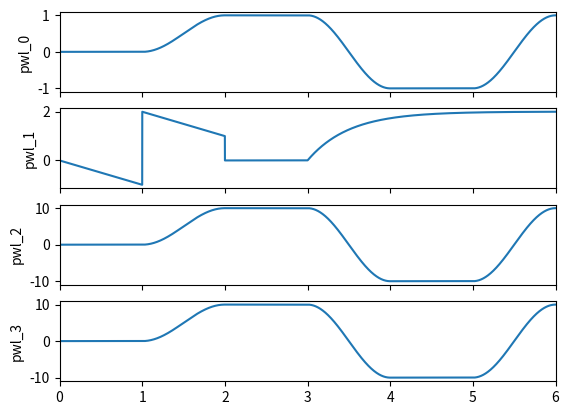

This figure's Python source:
"""
*by Victor Sabiá P. Carpes*

Tested on:

* python `3.6.6`
        * numpy `1.19.5`
        * matplotlib `3.3.4`
* python `3.11.1`
        * numpy `1.25.0`
        * matplotlib `3.7.1`

Type stubs for older numpy versions for mypy checking can be found [here](https://github.com/numpy/numpy-stubs).

----

# Index

* [Package Summary](#package-summary)
* [Precision Related Exception](#precision-related-exception)
* [PWL Class](#pwl-class)
        * Dunder Methods
            * [Initializer](#initializer)
            * [String Representation](#string-representation)
            * [Length Calculator](#length-calculator)
            * [PWL Object as a Callable](#pwl-object-as-a-callable)
            * [PWL Object Slicing](#pwl-object-slicing)
            * [PWL Iterator](#pwl-iterator)
            * [PWL Multiplication](#pwl-multiplication)
            * [PWL Addition](#pwl-addition)
            * [PWL Subtraction](#pwl-subtraction)
        * Properties
            * [Time Coordinates](#time-coordinates)
            * [Dependent Coordinates](#dependent-coordinates)
            * [Default Timestep](#default-timestep)
            * [Name](#name)
            * [Verbose Flag](#verbose-flag)
            * [Plot Enable Flag](#plot-enable-flag) *(optional feature: requires matplotlib)*
        * Instance Methods
            * [Last Value Holder](#last-value-holder)
            * [Linear Transition](#linear-transition)
            * [Rectangular Pulse](#rectangular-pulse)
            * [Sawtooth Pulse](#sawtooth-pulse)
            * [Exponential Transition](#exponential-transition)
            * [Half Sine Transition](#half-sine-transition)
            * [Smoothstep Transition](#smoothstep-transition)
            * [PWL File Writer](#pwl-file-writer)
            * [PWL Copy](#pwl-copy)
        * Class Methods
            * [PWL Plotter](#pwl-plotter) *(optional feature: requires matplotlib)*
        * Private Methods *(minimal documentation)*
            * [PWL Point Adder](#pwl-point-adder)
            * [Colinear Points Eliminator](#colinear-points-eliminator)
            * [Nested Linear Transition](#nested-linear-transition)
* Private Functions *(minimal documentation)*
        * [Exponential Function Generator](#exponential-function-generator)
        * [Sinusoidal Function Generator](#sinusoidal-function-generator)
        * [Smoothstep Function Generator](#smoothstep-function-generator)
        
----

# Package Summary

This package defines a class `PWL` to generate objects that represent time dependent signals `x(t)` that need to be coded in a PWL file. Those objects are built using little components such as rectangular pulses and sawtooth pulses that can be chained together.

The motivations for this package are the nuisances of writing PWL files by hand. To properly explain this, let's discuss how PWL files work.

PWL stands for piecewise linear. A PWL file is a way to represent a time dependent signal (referenced by `x(t)` from now on) for simulation softwares such as LTspice and Cadence Virtuoso. In it, points of the form `(t, x)` are stored. During simulation, those points are interpolated with first degree polynomials. This poses 2 problems:

1. Due to the linear interpolation, the resulting signal is continuous. This tends to be desirable, but if the intention is moddeling, for example, rectangular pulses, each transition will need 2 points with very close time coordinates to approximate a discontinuous transition. This can get extremely tedious to code out by hand.

2. Each point has an absolute time coordinate with respect to the origin. If the desired signal is for example a series of rectangular pulses with certain durations and for some reason the duration of the first pulse is changed, all the following points will need to have their time coordinates changed as well.

This package solves both problems by providing an abstraction layer. They are solved by the 2 following features:

1. A minimal timestep is defined at the creation of the PWL object that is used to automatically generate all the needed transitions for any discontinous transition.

2. The signal is built using small building blocks (such as rectangular pulse and exponential transition) called events that are defined in terms of durations. That is to say, time is treated in a differential fashion. The time coordinates from a given event are all with respect to the final instant of the previous event. For example, let's assume we want to model a rectangular pulse with amplitude 1 and duration 1 second followed by a downtime at zero for 10 seconds and then another rectangular pulse with the same duration and amplitude. If we change the duration of the first pulse to 2 seconds, the downtime and second pulse will be both  delayed by the 1 second but retain their durations.

Another advantage of using this package is not a feature per se but more a consequence of using a programing language. That advantage is simply that all those events can be added inside for loops, if clauses and functions, allowing for greater flexibility. For example, let's assume we want to control a system that can be in the following states:

* Idle
* Mode 1
* Mode 2

For each state, various control signals need to be at specific values. We could create a `PWL` object for each control signal and define 3 functions that apply all the needed values for the control signals for each state. If we nedded the system to be at mode 1 for 3 seconds, idle for 1 second and at mode 2 for 5 seconds, we could write something like the following:

        mode1_state(3)
        idle_state(1)
        mode2_state(5)
"""

__all__ = ['PrecisionError', 'PWL']

from warnings import warn
from numbers import Real
from typing import Callable, List, Optional, TYPE_CHECKING, Union, Tuple, Iterator
import weakref
import numpy as np


try:
    import matplotlib.pyplot as plt  # type: ignore
except ImportError:
    _has_matplotlib = False
    warn("Matplotlib package not found. Optional plotting features deactivated.", ImportWarning)
else:
    _has_matplotlib = True

if TYPE_CHECKING:
    WeakDict = weakref.WeakValueDictionary[str, "PWL"]


def copy_doc(copy_func):

    def wrapped(func):
        func.__doc__ = copy_func.__doc__
        return func

    return wrapped

# ----

# == Precision Related Exception ==


class PrecisionError(Exception):
    """**`PrecisionError` exception class**

    This class defines an exception meant to be raised when any type of rounding or loss of precision that causes the time coordinates of a PWL object to not be strictly increasing.
    """


# ----

# == PWL Class ==

class PWL():
    """**`PWL` class**

    This class defines an object that represnts a time dependent signal `x(t)`. Those objects can operated on by methods to build, event by event, the desired signal as described on the package introduction.
    """

    __dict_of_objects = weakref.WeakValueDictionary()  # type: WeakDict

    # ----

    # == Initializer ==

    def __init__(self, t_step: float, name: Optional[str] = None, verbose: bool = False) -> None:
        """**`__init__` dunder method of `PWL` class**

        ### Summary

        Initializer for the `PWL` class.

        ### Arguments

        * `t_step` (`float`) : Default timestep for all operations. Should be strictly positive.
        * `name` (`str`, optional) : Name of the `PWL` object used for verbose output printing. Should not be empty. If not set, automatically generates a name based on already taken names.
        * `verbose` (`bool`, optional) : Flag indicating if verbose output should be printed. If not set, defaults to `False`.

        ### Raises

        * `TypeError` : Raised if either `t_step` is not a real number, `name` is not a string or `verbose` is not a boolean.
        * `ValueError` : Raised if `t_step` is not strictly positive or `name` is either empty or already taken.
        """

        if name is None:
            i: int = 0
            while f"pwl_{i}" in PWL.__dict_of_objects.keys():
                i += 1
            name = f"pwl_{i}"

        if not isinstance(t_step, Real):
            raise TypeError(
                f"Argument 't_step' should be a real number but has type '{type(t_step).__name__}'")
        if not isinstance(name, str):
            raise TypeError(
                f"Argument 'name' should either be a string but has type '{type(name).__name__}'")
        if not isinstance(verbose, bool):
            raise TypeError(
                f"Argument 'verbose' should be a boolean but has type '{type(verbose).__name__}'")

        if t_step <= 0:
            raise ValueError(
                f"Argument 't_step' should be strictly positive but has value of {t_step}")
        if not name:
            raise ValueError("Argument 'name' should not be empty")

        self._t_list: List[float] = []
        self._x_list: List[float] = []
        self._t_step: float = t_step
        self._name: str = name
        self._verbose: bool = verbose
        self._plot_flag: bool = True

        if name in PWL.__dict_of_objects.keys():
            raise ValueError(f"Name '{name}' already in use")

        PWL.__dict_of_objects[name] = self

    # ----

    # == String Representation ==

    def __str__(self) -> str:
        """**`__str__` dunder method of `PWL` class**

        ### Summary

        String representation of `PWL` instances in the form `[name]: PWL object with [# of points] and duration of [total time duration] seconds`.

        ### Returns

        * `str`
        """

        duration = 0 if len(self._t_list) == 0 else max(self._t_list)

        return f"{self.name}: PWL object with {len(self._t_list)} points and duration of {duration} seconds"

    # ----

    # == Length Calculator ==

    def __len__(self) -> int:
        """**`__len__` dunder method of `PWL` class**

        ### Summary

        Length of `PWL` instances defined as the number of `(t, x)` points they contain.

        ### Returns

        * `int`
        """

        return len(self._t_list)

    # ----

    # == PWL Object as a Callable ==

    def __call__(self, t: float) -> float:
        """**`__call__` dunder method of `PWL` class**

        ### Summary

        Call `PWL` object as a function by linearly interpolating between it's time and dependent coordinates.

        ### Arguments

        * `t` (`float`) : Time instant to evaluate the object at. If negative, returns zero. If bigger than the duration of the object, returns the object's last dependent coordinate.

        ### Returns

        * `float`

        ### Raises

        * `TypeError` : Raised if `t` is not a real number.
        """

        if not isinstance(t, Real):
            raise TypeError(
                f"Argument 't' should be a real number but has type '{type(t).__name__}'")

        t_list = self._t_list
        x_list = self._x_list

        return np.interp(x=t, xp=t_list, fp=x_list, left=0)

    # ----

    # == PWL Object Slicing ==

    def __getitem__(self, index: Union[int, slice]) -> Union[Tuple[float, float], List[Tuple[float, float]]]:
        """**`__getitem__` dunder method of `PWL` class**

        ### Summary

        Slice `PWL` objects.

        ### Arguments

        * `index` (`int` or `slice`) : Index for list of `(t, x)` points.

        ### Returns

        * `Tuple[float, float]` : Returned if single index is passed.
        * `List[Tuple[float, float]]` : Rerturned if multiple indices are passed.

        ### Raises

        * `TypeError` : Raised if `index` is not an integer or slice.
        * `IndexError` : Raised if `index` is out of bounds.
        """

        if not isinstance(index, (int, slice)):
            raise TypeError(
                f"PWL indices must be integers or slices, not {type(index).__name__}")

        coordinates_pair = list(zip(self.t_list, self.x_list))

        return coordinates_pair[index]

    # ----

    # == PWL Iterator ==

    def __iter__(self) -> Iterator[Tuple[float, float]]:
        """**`__iter__` dunder method of `PWL` class**

        ### Summary

        Creates a generator object that yields all the `(t, x)` points as tuples.

        ### Yields

        * `Tuple[float, float]`
        """
        yield from list(zip(self.t_list, self.x_list))

    # ----

    # == PWL Multiplication ==

    def __mul__(self, other: Union["PWL", float]) -> "PWL":
        """**`__mul__` and `__rmul__`  dunder methods of `PWL` class**

        ### Summary

        Implements point-wise multiplication of `PWL` objects with real numbers and other `PWL` objects.

        The new `PWL` objects created has `t_step` equal to the lower `t_step` between the operands.

        If one operand is longer than the other, extends the sorter one by holding it's last value.

        ### Arguments

        * `other` (`PWL` or `float`) : Thing to multiply the `PWL` object by.

        ### Returns

        * `PWL`

        ### Raises

        * `TypeError` : Raised if operation is not implemented between the operands.
        """

        if not isinstance(other, (Real, PWL)):
            return NotImplemented

        t_step = min(self.t_step, other.t_step) if isinstance(
            other, PWL) else self.t_step
        new_pwl = PWL(t_step=t_step)

        if isinstance(other, Real):
            for t, x in self:
                new_pwl._add(t, float(other) * x)

        else:
            unsorted_t_set = set(self.t_list + other.t_list)
            t_list = sorted(list(unsorted_t_set))
            for t in t_list:
                new_pwl._add(t, self(t) * other(t))

        return new_pwl

    @copy_doc(__mul__)
    def __rmul__(self, other: Union["PWL", float]) -> "PWL":
        return self * other

    def __neg__(self) -> "PWL":
        return -1*self

    def __pos__(self) -> "PWL":
        return self

    # ----

    # == PWL Addition ==

    def __add__(self, other: Union["PWL", float]) -> "PWL":
        """**`__add__` and `__radd__`  dunder methods of `PWL` class**

        ### Summary

        Implements point-wise addition of `PWL` objects with real numbers and other `PWL` objects.

        The new `PWL` objects created has `t_step` equal to the lower `t_step` between the operands.

        If one operand is longer than the other, extends the sorter one by holding it's last value.

        ### Arguments

        * `other` (`PWL` or `float`) : Thing to add the `PWL` object to.

        ### Returns

        * `PWL`

        ### Raises

        * `TypeError` : Raised if operation is not implemented between the operands.
        """

        if not isinstance(other, (Real, PWL)):
            return NotImplemented

        t_step = min(self.t_step, other.t_step) if isinstance(
            other, PWL) else self.t_step
        new_pwl = PWL(t_step=t_step)

        if isinstance(other, Real):
            for t, x in self:
                new_pwl._add(t, float(other)+x)

        else:
            unsorted_t_set = set(self.t_list + other.t_list)
            t_list = sorted(list(unsorted_t_set))
            for t in t_list:
                new_pwl._add(t, self(t) + other(t))

        return new_pwl

    @copy_doc(__add__)
    def __radd__(self, other: Union["PWL", float]) -> "PWL":
        return self + other

    # ----

    # == PWL Subtraction ==

    def __sub__(self, other: Union["PWL", float]) -> "PWL":
        return self + (-other)

    @copy_doc(__sub__)
    def __rsub__(self, other: Union["PWL", float]) -> "PWL":
        return other + (-self)

    # ----

    # == Time Coordinates ==

    @property
    def t_list(self) -> List[float]:
        """**`t_list` property of `PWL` class**

        ### Type

        * `list[float]`

        ### Summary

        Read only property containing all the time coordinates of a `PWL` object.

        ### Raises

        * `AttributeError` : Raised if assignment was attempetd.
        """

        return self._t_list[:]

    # ----

    # == Dependent Coordinates ==

    @property
    def x_list(self) -> List[float]:
        """**`x_list` property of `PWL` class**

        ### Type

        * `list[float]`

        ### Summary

        Read only property containing all the dependent coordinates of a `PWL` object.

        ### Raises

        * `AttributeError` : Raised if assignment was attempetd.
        """

        return self._x_list[:]

    # ----

    # == Default Timestep ==

    @property
    def t_step(self) -> float:
        """**`t_step` property of `PWL` class**

        ### Type

        * `float`

        ### Summary

        Property defining the default timestep of a `PWL` object.

        ### Raises

        * `TypeError` : Raised if the assigned value is not a real number.
        * `ValueError` : Raised if the assigned value is not strictly positive.
        """

        return self._t_step

    @t_step.setter
    def t_step(self, new_t_step: float) -> None:
        if not isinstance(new_t_step, float):
            raise TypeError(
                f"Property 't_step' should be a real number but an object of type '{type(new_t_step).__name__}' was assigned to it")
        if new_t_step <= 0:
            raise ValueError(
                f"Propety 't_step' should be strictly positive but a value of {new_t_step} was assigned to it")

        self._t_step = new_t_step

    # ----

    # == Name ==

    @property
    def name(self) -> str:
        """**`name` property of `PWL` class**

        ### Type

        * `str`

        ### Summary

        Property defining the name of a `PWL` object for verbose output printing.

        ### Raises

        * `TypeError` : Raised if the assigned value is not a string.
        * `ValueError` : Raised if the assigned value is an empty string or already in use.
        """

        return self._name

    @name.setter
    def name(self, new_name: str) -> None:
        if not isinstance(new_name, str):
            raise TypeError(
                f"Property 'name' should be a string but an object of type '{type(new_name).__name__}' was assigned to it")
        if not new_name:
            raise ValueError(
                "An empty string cannot be assigned to the 'name' property")

        if new_name in PWL.__dict_of_objects.keys():
            raise ValueError(f"Name '{new_name}' already in use")

        PWL.__dict_of_objects.pop(self._name)
        PWL.__dict_of_objects[new_name] = self
        self._name = new_name

    # ----

    # == Verbose Flag ==

    @property
    def verbose(self) -> bool:
        """**`verbose` property of `PWL` class**

        ### Type

        * `bool`

        ### Summary

        Property defining if verbose output should be printed or not.

        ### Raises

        * `TypeError` : Raised if the assigned value is not a boolean.
        """

        return self._verbose

    @verbose.setter
    def verbose(self, new_verbose: bool) -> None:

        if not isinstance(new_verbose, bool):
            raise TypeError(
                f"Attribute 'verbose' should be a boolean but an object of type '{type(new_verbose).__name__}' was assigned to it")
        self._verbose = new_verbose

    # ----

    # == Plot Enable Flag ==

    @property
    def plot_flag(self) -> bool:
        """**`plot_flag` property of `PWL` class**
        *Optional feature: Requires matplotlib*

        ### Type

        * `bool`

        ### Summary

        Property defining if object should be plotted by the PWL plotter method.

        ### Raises

        * `TypeError` : Raised if the assigned value is not a boolean.

        ### See Also

        * [PWL Plotter](#pwl-plotter)
        """

        if (not _has_matplotlib) and self._verbose:
            print(
                "Optional features deactivated. Using the plot_flag does nothing in this case")

        return self._plot_flag

    @plot_flag.setter
    def plot_flag(self, new_plot_flag: bool) -> None:

        if not isinstance(new_plot_flag, bool):
            raise TypeError(
                f"Attribute 'plot_flag' should be a boolean but an object of type '{type(new_plot_flag).__name__}' was assigned to it")

        if (not _has_matplotlib) and self._verbose:
            print(
                "Optional features deactivated. Using the plot_flag does nothing in this case")

        self._plot_flag = new_plot_flag

    # ----

    # == Last Value Holder ==

    def hold(self, duration: float) -> "PWL":
        """**`hold` method of `PWL` class**

        ### Summary

        Method that holds the last value from the previous event for a given duration.

        If the `PWL` object is empty, adds the point `(0, 0)` and holds that.

        ### Parameters

        * `duration` (`float`) : Duration to hold the last value for. Should be strictly positive.

        ### Returns

        * `PWL` : Returns the object itself.

        ### Raises

        * `TypeError` : Raised if `duration` is not a real number.
        * `ValueError` : Raised if `duration` is not strictly positive.
        * `PrecisionError` : Raised if computational noise causes the time coordinates to not be strictly increasing.
        """

        if not isinstance(duration, Real):
            raise TypeError(
                f"Argument 'duration' should be a real number but has type '{type(duration).__name__}'")

        if duration <= 0:
            raise ValueError(
                f"Argument 'duration' should be strictly positive but has value of {duration}")

        if self._verbose:
            print(f"{self._name}: Adding hold with duration of {duration}")

        if len(self._t_list) == len(self._x_list) == 0:
            if self._verbose:
                print("    Empty PWL object. Adding initial (0, 0) point")
            self._add(0, 0)

        last_t = self._t_list[-1]
        last_x = self._x_list[-1]

        self._add(last_t+duration, last_x)

        return self

    # ----

    # == Linear Transition ==

    def lin_transition(self, target: float, duration: float) -> "PWL":
        """**`lin_transition` method of `PWL` class**

        ### Summary

        Method that generates a linear transition from the last value of the previous event to a given target with a given duration.

        If the `PWL` object is empty, adds the point `(0, 0)` and transitions from that.

        ### Arguments

        * `target` (`float`) : Value to transition to.
        * `duration` (`float`) : Duration of the transition. Should be strictly positive.

         ### Returns

        * `PWL` : Returns the object itself.

        ### Raises

        * `TypeError` : Raised if either `target` or duration` is not a real number.
        * `ValueError` : Raised if `duration` is not strictly positive.
        * `PrecisionError` : Raised if computational noise causes the time coordinates to not be strictly increasing.
        """

        if not isinstance(target, Real):
            raise TypeError(
                f"Argument 'target' should be a real number but has type '{type(target).__name__}'")
        if not isinstance(duration, Real):
            raise TypeError(
                f"Argument 'duration' should be a real number but has type '{type(duration).__name__}'")

        if duration <= 0:
            raise ValueError(
                f"Argument 'duration' should be strictly positive but has value of {duration}")

        self._lin_transition(target, duration, 0)

        return self

    # ----

    # == Rectangular Pulse ==

    def rect_pulse(self, value: float, duration: float, t_step: Optional[float] = None) -> "PWL":
        """**`rect_pulse` method of `PWL` class**

        ### Summary

        Method that generates a rectangular pulse with given amplitude and duration.

        If `duration` is less than or equal to `t_step` (`self.t_step` if `t_step` is not set), substitutes the pulse by a linear transition from the last value of the previous event to `value` with duration `t_step` (`self.t_step` if `t_step` is not set).

        ### Arguments

        * `value` (`float`) : Amplitude of the pulse.
        * `duration` (`float`) : Duration of the pulse. Should be strictly positive.
        * `t_step` (`float`, optional) : Transition time for the discontinuity. Should be strictly positive. If not set, uses `self.t_step`.

         ### Returns

        * `PWL` : Returns the object itself.

        ### Raises

        * `TypeError` : Raised if either `value`, duration` or `t_step` is not a real number.
        * `ValueError` : Raised if either `duration` or `t_step` is not strictly positive.
        * `PrecisionError` : Raised if computational noise causes the time coordinates to not be strictly increasing.

        ### See Also

        * [Linear Transition](#linear-transition)
        """

        if t_step is None:
            t_step = self._t_step

        if not isinstance(value, Real):
            raise TypeError(
                f"Argument 'value' should be a real number but has type '{type(value).__name__}'")
        if not isinstance(duration, Real):
            raise TypeError(
                f"Argument 'duration' should be a real number but has type '{type(duration).__name__}'")
        if not isinstance(t_step, Real):
            raise TypeError(
                f"Argument 't_step' should either be a real number but has type '{type(t_step).__name__}'")

        if duration <= 0:
            raise ValueError(
                f"Argument 'duration' should be strictly positive but has value of {duration}")
        if t_step <= 0:
            raise ValueError(
                f"Argument 't_step' should be strictly positive but has value of {t_step}")

        if self._verbose:
            print(f"{self._name}: Adding rectangular pulse with value of {value}, duration of {duration} and time step of {t_step}")

        if duration <= t_step:
            if self._verbose:
                print(
                    f"{self._name}: Duration of {duration} is less than or equal to time step of {t_step}. Converting to linear transition")
            self._lin_transition(value, t_step, 1)
            return self

        if len(self._t_list) == len(self._x_list) == 0:
            self._add(0, value)
            last_t = 0
        else:
            last_t = self._t_list[-1]
            self._add(last_t+t_step, value)

        self._add(last_t+duration, value)

        return self

    # ----

    # == Sawtooth Pulse ==

    def sawtooth_pulse(self, start: float, end: float, duration: float, t_step: Optional[float] = None) -> "PWL":
        """**`sawtooth_pulse` method of `PWL` class**

        ### Summary

        Method that generates a sawtooth pulse with given starting and ending amplitudes and duration.

        If `duration` is less than or equal to `t_step` (`self.t_step` if `t_step` is not set), substitutes the pulse by a linear transition from the last value of the previous event to `end` with duration `t_step` (`self.t_step` if `t_step` is not set).

        ### Arguments

        * `start` (`float`) : Amplitude at the start of the pulse.
        * `end` (`float`) : Amplitude at the end of the pulse.
        * `duration` (`float`) : Duration of the pulse. Should be strictly positive.
        * `t_step` (`float`, optional) : Transition time for the discontinuity. Should be strictly positive. If not set, uses `self.t_step`.

         ### Returns

        * `PWL` : Returns the object itself.

        ### Raises

        * `TypeError` : Raised if either `start`, `end`, duration` or `t_step` is not a real number.
        * `ValueError` : Raised if either `duration` or `t_step` is not strictly positive.
        * `PrecisionError` : Raised if computational noise causes the time coordinates to not be strictly increasing.

        ### See Also

        * [Linear Transition](#linear-transition)
        """

        if t_step is None:
            t_step = self._t_step

        if not isinstance(start, Real):
            raise TypeError(
                f"Argument 'start' should be a real number but has type '{type(start).__name__}'")
        if not isinstance(end, Real):
            raise TypeError(
                f"Argument 'end' should be a real number but has type '{type(end).__name__}'")
        if not isinstance(duration, Real):
            raise TypeError(
                f"Argument 'duration' should be a real number but has type '{type(duration).__name__}'")
        if not isinstance(t_step, Real):
            raise TypeError(
                f"Argument 't_step' should either be a real number but has type '{type(t_step).__name__}'")

        if duration <= 0:
            raise ValueError(
                f"Argument 'duration' should be strictly positive but has value of {duration}")
        if t_step <= 0:
            raise ValueError(
                f"Argument 't_step' should be strictly positive but has value of {t_step}")

        if self._verbose:
            print(f"{self._name}: Adding sawtoth pulse from {start} to {end} with duration of {duration} and time step of {t_step}")

        if duration <= t_step:
            if self._verbose:
                print(
                    f"{self._name}: Duration of {duration} is less than or equal to time step of {t_step}. Converting to linear transition")
            self._lin_transition(end, t_step, 1)
            return self

        if len(self._t_list) == len(self._x_list) == 0:
            self._add(0, start)
            last_t = 0
        else:
            last_t = self._t_list[-1]
            self._add(last_t+t_step, start)

        self._add(last_t+duration, end)

        return self

    # ----

    # == Exponential Transition ==

    def exp_transition(self, target: float, duration: float, tau: float, t_step: Optional[float] = None) -> "PWL":
        """**`exp_transition` method of `PWL` class**

        ### Summary

        Method that generates an exponential transition from the last value of the previous event to a given target with a given duration.

        If the `PWL` object is empty, adds the point `(0, 0)` and transitions from that.

        Let's call `x0` the last value of the previous event and `t0` the instant when the transition begins. The transition will follow thw following form:

            f(t) = A + B*exp(-t/tau)

        The constants `A` and `B` are chosen such that the following conditions are met:

            f(t0) = x0
            f(t0 + duration) = target

        The sign of `tau` defines if `f(t)` diverges or converges when `t` goes to positive infinity.

        If `duration` is less than or equal to `t_step` (`self.t_step` if `t_step` is not set), substitutes the pulse by a linear transition from the last value of the previous event to `target` with duration `t_step` (`self.t_step` if `t_step` is not set).

        ### Arguments

        * `target` (`float`) : Value to transition to.
        * `duration` (`float`) : Duration of the transition. Should be strictly positive.
        * `tau` (`float`) : Time constant of the exponential. SHould be non zero.
        * `t_step` (`float`, optional) : Timestep between consecutive points inside the transition. Should be strictly positive. If not set, uses `self.t_step`.

         ### Returns

        * `PWL` : Returns the object itself.

        ### Raises

        * `TypeError` : Raised if either `target`, `duration`, tau` or `t_step` is not a real number.
        * `ValueError` : Raised if either `duration` or `t_step` is not strictly positive or `tau` is equal to zero.
        * `PrecisionError` : Raised if computational noise causes the time coordinates to not be strictly increasing.

        ### See Also

        * [Linear Transition](#linear-transition)
        """

        if t_step is None:
            t_step = self._t_step

        if not isinstance(target, Real):
            raise TypeError(
                f"Argument 'target' should be a real number but has type '{type(target).__name__}'")
        if not isinstance(duration, Real):
            raise TypeError(
                f"Argument 'duration' should be a real number but has type '{type(duration).__name__}'")
        if not isinstance(tau, Real):
            raise TypeError(
                f"Argument 'tau' should be a real number but has type '{type(tau).__name__}'")
        if not isinstance(t_step, Real):
            raise TypeError(
                f"Argument 't_step' should either be a real number but has type '{type(t_step).__name__}'")

        if duration <= 0:
            raise ValueError(
                f"Argument 'duration' should be strictly positive but has value of {duration}")
        if tau == 0:
            raise ValueError("Argument 'tau' should be non zero")
        if t_step <= 0:
            raise ValueError(
                f"Argument 't_step' should be strictly positive but has value of {t_step}")

        if self._verbose:
            print(f"{self._name}: Adding exponential transition with target of {target}, time constant of {tau}, duration of {duration} and time step of {t_step}")

        if duration <= t_step:
            if self._verbose:
                print(
                    f"    Duration of {duration} is less than or equal to time step of {t_step}. Converting to linear transition")
            self._lin_transition(target, t_step, 2)
            return self

        if len(self._t_list) == len(self._x_list) == 0:
            if self._verbose:
                print("    Empty PWL object. Adding initial (0, 0) point")
            self._add(0, 0)

        last_t = self._t_list[-1]
        last_x = self._x_list[-1]

        f = _exp_transition_func(tau=tau, t1=last_t, t2=last_t +
                                 duration, f1=last_x, f2=target)

        for t in np.arange(last_t+t_step, last_t+duration, t_step):
            self._add(t, f(t))

        self._add(last_t+duration, target)

        return self

    # ----

    # == Half Sine Transition ==

    def sin_transition(self, target: float, duration: float, t_step: Optional[float] = None) -> "PWL":
        """**`sin_transition` method of `PWL` class**

        ### Summary

        Method that generates a half sine transition from the last value of the previous event to a given target with a given duration.

        If the `PWL` object is empty, adds the point `(0, 0)` and transitions from that.

        Let's call `x0` the last value of the previous event and `t0` the instant when the transition begins. The transition will follow thw following form:

            f(t) = A + B*sin(w*t - phi)

        The constants `A`, `B`, `w` and `phi` are chosen shuch that the following conditions are met:

            f(t0) = x0
            f(t0 + duration) = target
            f'(t0) = f'(t0 + duration) = 0

        Due to the periodic nature of sine, inifinite solutions for `f(t)` that satisfy those conditions exist. The only monotonic solution is chosen. That is to say, the wavelength of the chopse solution is equal to `2*duration`.

        If `duration` is less than or equal to `t_step` (`self.t_step` if `t_step` is not set), substitutes the pulse by a linear transition from the last value of the previous event to `target` with duration `t_step` (`self.t_step` if `t_step` is not set).

        ### Arguments

        * `target` (`float`) : Value to transition to.
        * `duration` (`float`) : Duration of the transition. Should be strictly positive.
        * `t_step` (`float`, optional) : Timestep between consecutive points inside the transition. Should be strictly positive. If not set, uses `self.t_step`.

         ### Returns

        * `PWL` : Returns the object itself.

        ### Raises

        * `TypeError` : Raised if either `target`, `duration` or `t_step` is not a real number.
        * `ValueError` : Raised if either `duration` or `t_step` is not strictly positive.
        * `PrecisionError` : Raised if computational noise causes the time coordinates to not be strictly increasing.

        ### See Also

        * [Linear Transition](#linear-transition)
        """

        if t_step is None:
            t_step = self._t_step

        if not isinstance(target, Real):
            raise TypeError(
                f"Argument 'target' should be a real number but has type '{type(target).__name__}'")
        if not isinstance(duration, Real):
            raise TypeError(
                f"Argument 'duration' should be a real number but has type '{type(duration).__name__}'")
        if not isinstance(t_step, Real):
            raise TypeError(
                f"Argument 't_step' should either be a real number but has type '{type(t_step).__name__}'")

        if duration <= 0:
            raise ValueError(
                f"Argument 'duration' should be strictly positive but has value of {duration}")
        if t_step <= 0:
            raise ValueError(
                f"Argument 't_step' should be strictly positive but has value of {t_step}")

        if self._verbose:
            print(f"{self._name}: Adding sinusoidal transition with target of {target}, duration of {duration} and time step of {t_step}")

        if duration <= t_step:
            if self._verbose:
                print(
                    f"    Duration of {duration} is less than or equal to time step of {t_step}. Converting to linear transition")
            self._lin_transition(target, t_step, n=2)
            return self

        if len(self._t_list) == len(self._x_list) == 0:
            if self._verbose:
                print("    Empty PWL object. Adding initial (0, 0) point")
            self._add(0, 0)

        last_t = self._t_list[-1]
        last_x = self._x_list[-1]

        f = _sin_transition_func(
            t1=last_t, t2=last_t+duration, f1=last_x, f2=target)

        for t in np.arange(last_t+t_step, last_t+duration, t_step):
            self._add(t, f(t))

        self._add(last_t+duration, target)

        return self

    # ----

    # == Smoothstep Transition ==

    def smoothstep_transition(self, target: float, duration: float, t_step: Optional[float] = None) -> "PWL":
        """**`smoothstep_transition` method of `PWL` class**

        ### Summary

        Method that generates a smoothstep transition from the last value of the previous event to a given target with a given duration.

        If the `PWL` object is empty, adds the point `(0, 0)` and transitions from that.

        Let's call `x0` the last value of the previous event and `t0` the instant when the transition begins. The transition will follow thw following form:

            f(t) = A + B*t + C*t^2 + D*t^3

        The constants `A`, `B`, `C` and `D` are chosen shuch that the following conditions are met:

            f(t0) = x0
            f(t0 + duration) = target
            f'(t0) = f'(t0 + duration) = 0

        If `duration` is less than or equal to `t_step` (`self.t_step` if `t_step` is not set), substitutes the pulse by a linear transition from the last value of the previous event to `target` with duration `t_step` (`self.t_step` if `t_step` is not set).

        ### Arguments

        * `target` (`float`) : Value to transition to.
        * `duration` (`float`) : Duration of the transition. Should be strictly positive.
        * `t_step` (`float`, optional) : Timestep between consecutive points inside the transition. Should be strictly positive. If not set, uses `self.t_step`.

         ### Returns

        * `PWL` : Returns the object itself.

        ### Raises

        * `TypeError` : Raised if either `target`, `duration` or `t_step` is not a real number.
        * `ValueError` : Raised if either `duration` or `t_step` is not strictly positive.
        * `PrecisionError` : Raised if computational noise causes the time coordinates to not be strictly increasing.

        ### See Also

        * [Linear Transition](#linear-transition)
        """

        if t_step is None:
            t_step = self._t_step

        if not isinstance(target, Real):
            raise TypeError(
                f"Argument 'target' should be a real number but has type '{type(target).__name__}'")
        if not isinstance(duration, Real):
            raise TypeError(
                f"Argument 'duration' should be a real number but has type '{type(duration).__name__}'")
        if not isinstance(t_step, Real):
            raise TypeError(
                f"Argument 't_step' should either be a real number but has type '{type(t_step).__name__}'")

        if duration <= 0:
            raise ValueError(
                f"Argument 'duration' should be strictly positive but has value of {duration}")
        if t_step <= 0:
            raise ValueError(
                f"Argument 't_step' should be strictly positive but has value of {t_step}")

        if self._verbose:
            print(f"{self._name}: Adding smoothstep transition with target of {target}, duration of {duration} and time step of {t_step}")

        if duration <= t_step:
            if self._verbose:
                print(
                    f"    Duration of {duration} is less than or equal to time step of {t_step}. Converting to linear transition")
            self._lin_transition(target, t_step, n=2)
            return self

        if len(self._t_list) == len(self._x_list) == 0:
            if self._verbose:
                print("    Empty PWL object. Adding initial (0, 0) point")
            self._add(0, 0)

        last_t = self._t_list[-1]
        last_x = self._x_list[-1]

        f = _smoothstep_transition_func(
            t1=last_t, t2=last_t+duration, f1=last_x, f2=target)

        for t in np.arange(last_t+t_step, last_t+duration, t_step):
            self._add(t, f(t))

        self._add(last_t+duration, target)

        return self

    # ----

    # == PWL File Writer ==

    def write(self, filename: Optional[str] = None, precision: int = 10) -> None:
        """**`write` method of `PWL` class**

        ### Summary

        Method that takes a `PWL` object and writes a PWL file with it's `(t, x)` coordinates in scientific notation.

        If the specified file already exists, overwrites it.

        ### Arguments

        * `filename` (`str`, optional) : Name of file to be created. If not set, uses `self.name` if an added `.txt` extension.
        * `precision` (`int`, optional) : Number of significant figures used when writing the PWL file. Should be strictly positive. If not set, defaults to 10.

        Raises
        ------
        * `TypeError` : Raised if `filename` is not a string or `precision` is not an integer.
        * `ValueError` : Raised if `precision` is not strictly positive.
        * `PrecisionError` : Raised if `precision` is such that the rounding causes the time coordinates to not be strictly increasing.
        """

        if filename is None:
            filename = f'{self._name}.txt'

        if not isinstance(filename, str):
            raise TypeError(
                f"Argument 'filename' should be a string but has type '{type(filename).__name__}'")
        if not isinstance(precision, int):
            raise TypeError(
                f"Argument 'precision' should be an integer but has type '{type(precision).__name__}'")

        if precision <= 0:
            raise ValueError(
                f"Argument 'precision' should be strictly positive but has value of {precision}")

        if self._verbose:
            print(f"{self._name}: Writing PWL file to {filename}")

        t_list = self._t_list
        x_list = self._x_list

        with open(filename, "w") as file:
            ti_str = np.format_float_scientific(
                t_list[0], precision-1, unique=False, sign=False)
            xi_str = np.format_float_scientific(
                x_list[0], precision-1, unique=False, sign=True)
            file.write(f"{ti_str}    {xi_str}\n")
            last_t = ti_str
            for ti, xi in zip(t_list[1:], x_list[1:]):
                ti_str = np.format_float_scientific(
                    ti, precision-1, unique=False, sign=False)
                xi_str = np.format_float_scientific(
                    xi, precision-1, unique=False, sign=True)
                if ti_str == last_t:
                    raise PrecisionError(
                        "The chosen precision level caused the written time coordinates to not be strictly increasing")
                file.write(
                    f"{ti_str}    {xi_str}\n")
                last_t = ti_str

    # ----

    # == PWL Copy ==

    def copy(self, name: Optional[str] = None) -> "PWL":
        """**`copy` class method of `PWL` class**

        ### Summary

        Method that creates a deep copy of a `PWL` object.

        ### Arguments

        * `name` (`str`, optional) : Name of the `PWL` object used for verbose output printing. Should not be empty. If not set, automatically generates a name based on already taken names. 

        ### Returns

        * `PWL`

        ### Raises

        * `TypeError` : Raised if `name` is not a string.
        * `ValueError` : Raised if `name` is either empty or already taken.
        """

        new_pwl = PWL(t_step=self.t_step, name=name, verbose=self.verbose)

        new_pwl._t_list = self.t_list
        new_pwl._x_list = self.x_list

        return new_pwl

    # ----

    # == PWL Plotter ==

    @classmethod
    def plot(cls, merge: bool = False) -> None:
        """**`plot` class method of `PWL` class**
        *Optional feature: Requires matplotlib*

        ### Summary

        Class method that takes all instances of the `PWL` class with plot enable flag set to `True` and plots them on the same time axis.

        ### Arguments

        * `merge` (`bool`, optional) : Flag indicating if all signals should be ploted on the same strip or separeted. If not set, defaults to False.

        ### Raises

        * `TypeError` : Raised if `merge` is not a boolean.
        * `ImportError` : Raised if the matplotlib package is not installed.

        ### See Also

        * [Plot Enable Flag](#plot-enable-flag)
        """

        if not _has_matplotlib:
            raise ImportError(
                "Optional plotting features are deactivated. Install matplotlib to use")

        if not isinstance(merge, bool):
            raise TypeError(
                f"Argument 'merge' should be a boolean but has type '{type(merge).__name__}'")

        dict_of_objects = {key: pwl for key,
                           pwl in cls.__dict_of_objects.items() if pwl.plot_flag}

        if not dict_of_objects:
            return None

        if merge:
            axs = plt.subplots(nrows=1, sharex=True, squeeze=False)[1]
            axs = np.repeat(axs, len(dict_of_objects))
        else:
            axs = plt.subplots(nrows=len(dict_of_objects),
                               sharex=True, squeeze=False)[1]
            axs = axs.flatten()
        x_max: float = 0

        for key, ax in zip(dict_of_objects, axs):
            pwl = dict_of_objects[key]
            if not pwl._plot_flag:
                continue
            x_list = pwl.t_list
            x_max = max(x_max, max(x_list))
            y_list = pwl.x_list
            label = pwl.name
            ax.plot(x_list, y_list)
            ax.set_ylabel(label)

        axs[0].set_xlim(xmin=0, xmax=x_max)
        plt.show()

    # = Private Methods and Functions =

    # From this point forward, all listed methods and functions are not intended to be used by the user. Brief descriptions will be provided, but documentation will be kept to a minimum.

    # ----

    # == PWL Point Adder ==

    def _add(self, t: float, x: float) -> None:
        """**`_add` private method of `PWL` class**

        Private method that adds a `(t, x)` point to a `PWL` object of any size.
        """

        if len(self._t_list) >= 1 and t <= self._t_list[-1]:
            raise PrecisionError(
                f"Internal Python rounding caused the time coordinates to not be strictly increasing when adding points to {self._name}")

        if len(self._t_list) == len(self._x_list) < 2:
            self._t_list.append(t)
            self._x_list.append(x)
        else:
            self._colinear_eliminator(x, t)

    # ----

    # == Colinear Points Eliminator ==

    def _colinear_eliminator(self, x: float, t: float) -> None:
        """**`_colinear_eliminator` private method of `PWL` class**

        Private method that adds a `(t, x)` point to a `PWL` object with 2 or more points without consecutive colinear points.
        """

        t_n_1 = self._t_list[-1]
        t_n_2 = self._t_list[-2]

        x_n_1 = self._x_list[-1]
        x_n_2 = self._x_list[-2]

        last_m = (x_n_1 - x_n_2)/(t_n_1 - t_n_2)
        new_m = (x - x_n_1)/(t - t_n_1)

        if last_m == new_m:
            self._t_list[-1] = t
            self._x_list[-1] = x
        else:
            self._t_list.append(t)
            self._x_list.append(x)

    # ----

    # == Nested Linear Transition ==

    def _lin_transition(self, target: float, duration: float, n: int) -> None:
        """**`_lin_transition` private method of `PWL` class**

        Private method to generate a linear transition. The difference between this method and the [public linear transition](#linear-transition) method is that this method prints indented verbose output when called from within any of the public methods that revert to a linear transition in certain conditions.
        """

        if self._verbose:
            if n == 0:
                print(
                    f"{self._name}: Adding linear transition with target of {target} and duration of {duration}")
            else:
                print(
                    n*"    "+f"Adding linear transition with target of {target} and duration of {duration}")

        if len(self._t_list) == len(self._x_list) == 0:
            if self._verbose:
                print((n+1)*"    "+"Empty PWL object. Adding initial (0, 0) point")
            self._add(0, 0)

        last_t = self._t_list[-1]
        self._add(last_t+duration, target)

# ----

# == Exponential Function Generator ==


def _exp_transition_func(tau: float, t1: float, f1: float, t2: float, f2: float) -> Callable[[float], float]:
    """**`_exp_transition_func` private function**

    Private function that generates an exponential function passing trough 2 fixed points.
    """

    A: float = (f1*np.exp(t1/tau) - f2*np.exp(t2/tau)) / \
        (np.exp(t1/tau) - np.exp(t2/tau))
    B: float = (f1 - f2)/(np.exp(-t1/tau) - np.exp(-t2/tau))

    def f(t: float) -> float:
        result: float = A + B*np.exp(-t/tau)
        return result

    return f

# ----

# == Sinusoidal Function Generator ==


def _sin_transition_func(t1: float, f1: float, t2: float, f2: float) -> Callable[[float], float]:
    """**`_sin_transition_func` private function**

    Private function that generates a sinusoidal function passing trough 2 fixed points.
    """

    fm: float = (f1+f2)/2
    tm: float = (t1+t2)/2
    T: float = 2*(t2-t1)
    w: float = 2*np.pi/T
    phi: float = w*tm
    A: float = f2-fm

    def f(t: float) -> float:
        result: float = fm + A*np.sin(w*t - phi)
        return result

    return f

# ----

# == Smoothstep Function Generator ==


def _smoothstep_transition_func(t1: float, f1: float, t2: float, f2: float) -> Callable[[float], float]:
    """**`_smoothstep_transition_func` private function**

    Private function that generates a smoothstep function passing trough 2 fixed points.
    """

    Am = np.array([[1, t1, t1**2, t1**3],
                   [1, t2, t2**2, t2**3],
                   [0, 1, 2*t1, 3*t1**2],
                   [0, 1, 2*t2, 3*t2**2]])
    Bm = np.array([f1, f2, 0, 0])
    A, B, C, D = np.linalg.solve(Am, Bm)

    def f(t: float) -> float:
        result: float = A + B*t + C*t**2 + D*t**3
        return result

    return f

# ----


if __name__ == "__main__":
    pwl0 = PWL(0.001)
    pwl0.hold(1)
    pwl0.sin_transition(1, 1)
    pwl0.hold(1)
    pwl0.sin_transition(-1, 1)
    pwl0.hold(1)
    pwl0.sin_transition(1, 1)

    pwl1 = PWL(0.001)
    pwl1.lin_transition(-1, 1)
    pwl1.sawtooth_pulse(2, 1, 1)
    pwl1.rect_pulse(0, 1)
    pwl1.exp_transition(2, 3, 0.5)

    pwl2 = 10*pwl0
    pwl3 = pwl0*10

    PWL.plot(merge=False)
